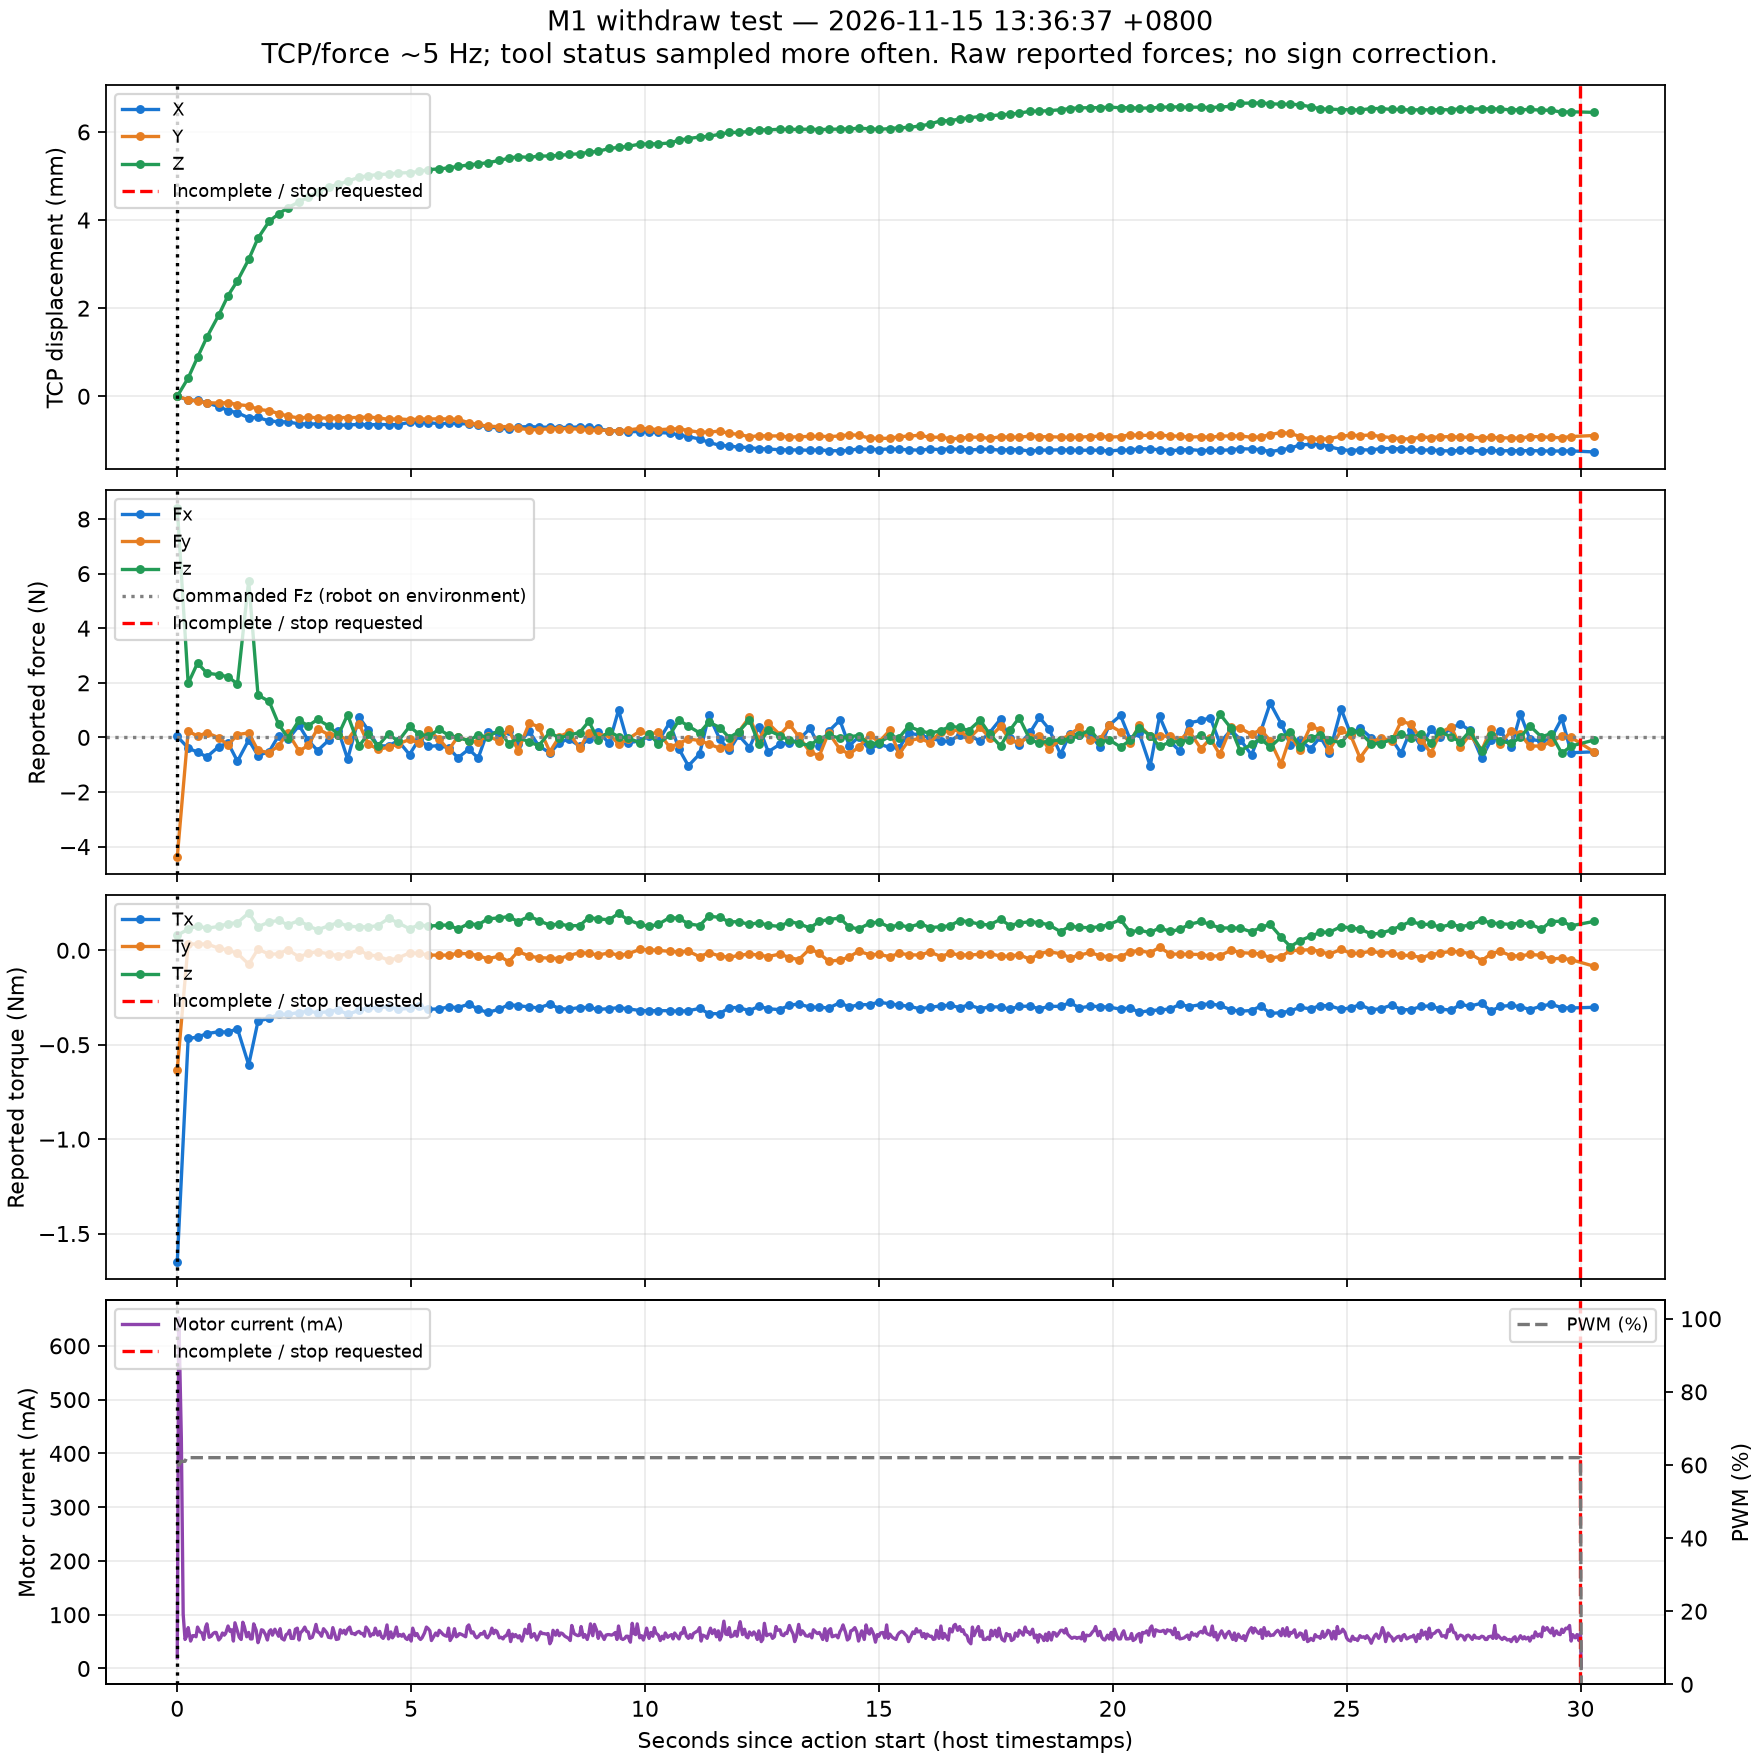

The table this chart was drawn from, first rows:
elapsed_s, dx_mm, dy_mm, dz_mm, fx_N, fy_N, fz_N, tx_Nm, ty_Nm, tz_Nm
0.0, 0.0, 0.0, 0.001149, 0.03585, -4.377, 8.406, -1.65, -0.6317, 0.07971
0.233, -0.08756, -0.07826, 0.4152, -0.3882, 0.2364, 1.979, -0.4668, 0.03445, 0.1115
0.4334, -0.09141, -0.1138, 0.8838, -0.5433, 0.04454, 2.723, -0.4598, 0.03201, 0.1297
0.633, -0.1493, -0.1455, 1.342, -0.7113, 0.1699, 2.356, -0.4412, 0.03404, 0.1169
0.8861, -0.2336, -0.1545, 1.842, -0.3386, -0.01126, 2.295, -0.4313, 0.01089, 0.1263
1.085, -0.3251, -0.1432, 2.285, -0.2025, -0.2812, 2.221, -0.4335, 0.001557, 0.1412
1.287, -0.3732, -0.1902, 2.621, -0.8727, 0.1049, 1.957, -0.4156, -0.01641, 0.1461
1.527, -0.4892, -0.2138, 3.106, -0.09503, 0.1649, 5.748, -0.6066, -0.07354, 0.1979
1.726, -0.4796, -0.2976, 3.59, -0.6656, -0.4779, 1.549, -0.3751, 0.006637, 0.1249
1.965, -0.5602, -0.3269, 3.973, -0.5167, -0.5602, 1.317, -0.36, -0.02177, 0.1499
2.166, -0.5775, -0.3917, 4.14, 0.0612, -0.3003, 0.4883, -0.3392, -0.01858, 0.1579
2.365, -0.5834, -0.4504, 4.28, -0.0766, 0.1708, -0.01697, -0.3386, 0.003469, 0.1348
2.605, -0.6256, -0.4923, 4.414, 0.439, -0.4969, 0.6274, -0.3295, -0.03579, 0.1573
2.8, -0.6296, -0.4752, 4.522, -0.1105, -0.2964, 0.4237, -0.3223, -0.01551, 0.1293
3, -0.628, -0.4871, 4.631, -0.4831, 0.3235, 0.6602, -0.3304, -0.007359, 0.1084
3.233, -0.6496, -0.4979, 4.752, -0.1093, 0.1031, 0.4208, -0.3254, -0.0189, 0.1295
3.446, -0.6598, -0.484, 4.811, 0.2393, 0.06993, 0.1024, -0.3147, -0.02957, 0.1471
3.642, -0.6495, -0.4822, 4.883, -0.7939, -0.08412, 0.8313, -0.3396, -0.01793, 0.1272
3.886, -0.6399, -0.4825, 4.971, 0.7454, 0.4869, -0.3182, -0.3177, 0.00169, 0.1243
4.087, -0.6475, -0.4726, 5.009, 0.256, -0.2374, 0.1424, -0.3061, -0.02587, 0.1244
4.286, -0.6418, -0.4881, 5.03, -0.3074, -0.4332, -0.3234, -0.3038, -0.02912, 0.1301
4.517, -0.6424, -0.5234, 5.046, -0.3132, -0.3641, 0.1352, -0.2988, -0.05253, 0.1685
4.721, -0.645, -0.5116, 5.067, -0.1181, -0.2396, -0.1465, -0.312, -0.04085, 0.146
4.965, -0.5902, -0.5307, 5.077, -0.6271, -0.07619, 0.4004, -0.3075, -0.0137, 0.1137
5.166, -0.5997, -0.5181, 5.102, -0.07666, -0.1976, 0.1209, -0.2964, -0.01587, 0.1351
5.366, -0.5961, -0.5162, 5.145, -0.332, 0.2655, 0.03953, -0.3125, -0.02528, 0.1282
5.6, -0.6234, -0.5116, 5.161, -0.2977, -0.06294, 0.2938, -0.3103, -0.02592, 0.1314
5.8, -0.6124, -0.5152, 5.185, -0.3834, -0.4627, 0.08104, -0.2998, -0.02564, 0.1343
6, -0.6158, -0.5221, 5.217, -0.7471, 0.02708, 0.00116, -0.3037, -0.01593, 0.112
6.233, -0.6307, -0.6014, 5.251, -0.4322, -0.1386, -0.123, -0.2853, -0.01878, 0.1418
6.434, -0.655, -0.6398, 5.276, -0.7576, -0.1588, 0.09656, -0.3122, -0.02801, 0.1342
6.633, -0.6907, -0.6804, 5.3, 0.2117, 0.06876, 0.002699, -0.3293, -0.04524, 0.1663
6.886, -0.7247, -0.6882, 5.353, 0.1231, -0.1433, 0.2756, -0.3117, -0.03057, 0.1716
7.087, -0.7408, -0.6884, 5.404, 0.2307, 0.3106, -0.2389, -0.288, -0.06071, 0.1786
7.287, -0.698, -0.7256, 5.439, -0.2324, -0.483, -0.00276, -0.2933, -0.005307, 0.1511
7.527, -0.6871, -0.7602, 5.421, 0.2169, 0.5285, -0.1674, -0.2992, -0.03137, 0.1812
7.726, -0.6996, -0.7577, 5.453, -0.3072, 0.3824, -0.3018, -0.3054, -0.0385, 0.1575
7.966, -0.7035, -0.7355, 5.454, -0.5687, -0.5252, 0.1912, -0.2848, -0.04165, 0.1331
8.167, -0.7101, -0.7331, 5.469, -0.2052, 0.02255, -0.02882, -0.3094, -0.04357, 0.14
8.366, -0.7066, -0.7361, 5.488, -0.05185, 0.1908, 0.08093, -0.3116, -0.02878, 0.1296
8.603, -0.6958, -0.7457, 5.505, -0.3191, -0.3904, 0.1797, -0.3032, -0.01247, 0.1311
8.8, -0.7073, -0.7738, 5.539, -0.06332, 0.1745, 0.5885, -0.3029, -0.01571, 0.1733
9, -0.7295, -0.7655, 5.559, 0.2082, 0.05772, -0.1069, -0.3128, -0.0257, 0.166
9.234, -0.7867, -0.7777, 5.626, -0.214, 0.1247, 0.2213, -0.3091, -0.01312, 0.1617
9.434, -0.7829, -0.7859, 5.649, 0.9979, -0.2401, 0.02459, -0.3038, -0.02652, 0.195
9.633, -0.8053, -0.7653, 5.673, -0.1978, -0.06528, -0.01659, -0.3099, -0.01911, 0.1621
9.886, -0.8007, -0.7296, 5.723, -0.1317, 0.2265, -0.1929, -0.3188, 0.00438, 0.1375
10.09, -0.8133, -0.7377, 5.728, 0.06536, 0.1096, 0.1316, -0.3205, 0.002148, 0.1266
10.29, -0.8212, -0.7591, 5.731, -0.1359, 0.1988, -0.238, -0.3193, -0.0001287, 0.1376
10.53, -0.8361, -0.7436, 5.748, 0.5384, -0.3541, 0.08599, -0.3202, -0.005859, 0.1734
10.73, -0.8778, -0.7369, 5.812, -0.4282, -0.225, 0.631, -0.323, -0.008716, 0.1692
10.93, -0.9178, -0.7778, 5.85, -1.041, -0.04892, 0.4141, -0.3199, -0.004403, 0.14
11.17, -0.9681, -0.8143, 5.885, -0.6079, -0.1197, 0.1647, -0.3078, -0.03438, 0.1311
11.37, -1.048, -0.8122, 5.902, 0.8052, -0.2408, 0.5603, -0.3356, -0.01248, 0.1808
11.6, -1.113, -0.7904, 5.948, -0.06763, -0.398, 0.3617, -0.3356, -0.03056, 0.174
11.8, -1.128, -0.8422, 5.988, -0.4784, -0.3544, -0.01148, -0.3034, -0.03669, 0.1505
12, -1.155, -0.862, 5.989, 0.08018, 0.2013, 0.204, -0.3035, -0.02729, 0.1516
12.23, -1.164, -0.9189, 6.011, -0.3704, 0.7468, 0.6409, -0.3197, -0.01908, 0.1369
12.43, -1.191, -0.8961, 6.044, 0.3937, -0.08258, -0.2307, -0.2965, -0.026, 0.1462
12.63, -1.197, -0.9005, 6.048, -0.5266, 0.5198, 0.2626, -0.3096, -0.03302, 0.1326
... 81 more rows
